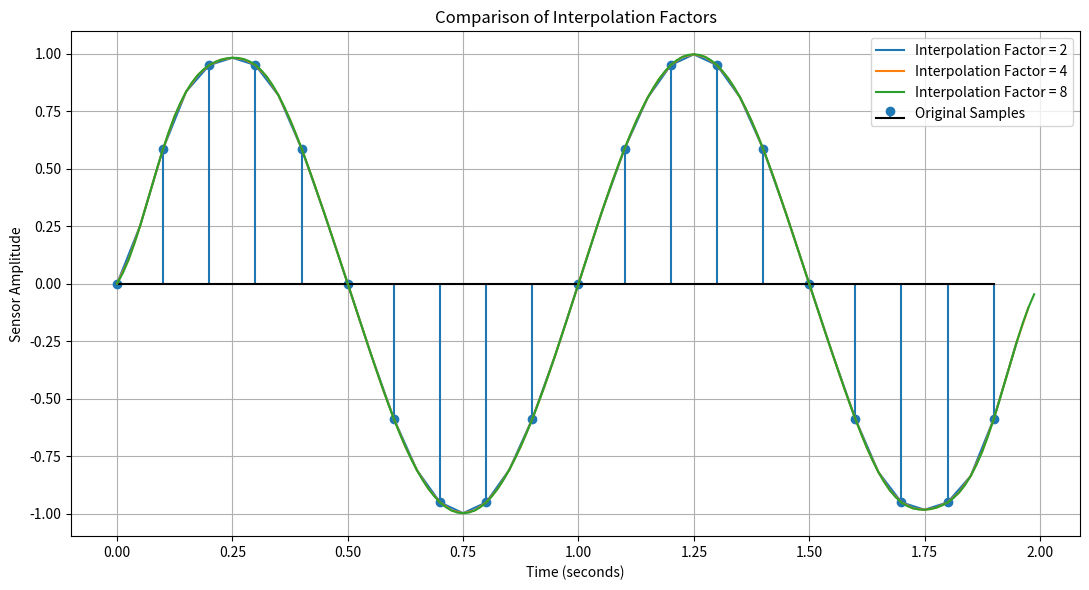

This figure's Python source:

import numpy as np
import matplotlib.pyplot as plt
from scipy.signal import resample_poly

# Signal settings
sampling_rate = 10
duration = 2
frequency = 1

# Generate original sensor signal
time = np.arange(0, duration, 1 / sampling_rate)
sensor_signal = np.sin(2 * np.pi * frequency * time)

# Interpolation factors to compare
factors = [2, 4, 8]

# Plot original samples
plt.figure(figsize=(11, 6))
plt.stem(
    time,
    sensor_signal,
    linefmt="C0-",
    markerfmt="C0o",
    basefmt="k-",
    label="Original Samples"
)

# Apply different interpolation factors
for factor in factors:
    interpolated_signal = resample_poly(
        sensor_signal, factor, 1
    )

    interpolated_time = np.arange(
        len(interpolated_signal)
    ) / (sampling_rate * factor)

    plt.plot(
        interpolated_time,
        interpolated_signal,
        label=f"Interpolation Factor = {factor}"
    )

# Graph settings
plt.title("Comparison of Interpolation Factors")
plt.xlabel("Time (seconds)")
plt.ylabel("Sensor Amplitude")
plt.legend()
plt.grid(True)
plt.tight_layout()
plt.show()

# Display sample counts
print("Original sample count:", len(sensor_signal))

for factor in factors:
    print(
        f"Factor {factor}: "
        f"{len(resample_poly(sensor_signal, factor, 1))} samples"
    )

# Purpose of the Code:
# 1. To compare interpolation factors 2, 4, and 8.
# 2. To observe how each factor increases the sample count.
# 3. To compare the interpolated signals with the original samples.
# 4. To demonstrate the effect of interpolation on signal representation.
